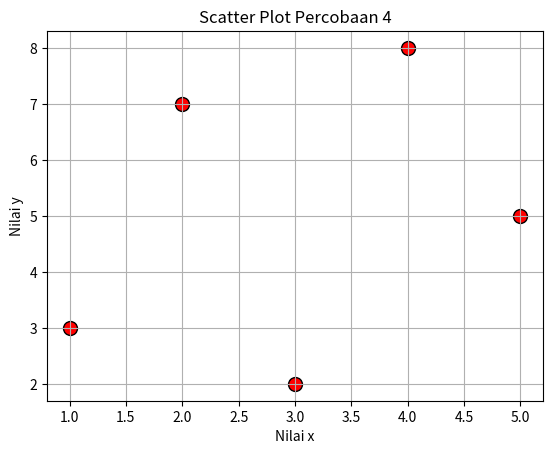

The matplotlib source for this figure:
import matplotlib.pyplot as plt

# x = [1, 2, 3, 4, 5]
# y = [3, 7, 2, 8, 5]

# plt.scatter(x, y)
# plt.show()


# telah di modifikasi

x = [1, 2, 3, 4, 5]
y = [3, 7, 2, 8, 5]

# Membuat scatter plot dengan variasi warna dan ukuran titik
plt.scatter(x, y, color='red', s=100, edgecolors='black')

# Menambahkan judul dan label sumbu
plt.title('Scatter Plot Percobaan 4')
plt.xlabel('Nilai x')
plt.ylabel('Nilai y')

# Menampilkan grid
plt.grid(True)
plt.show()
